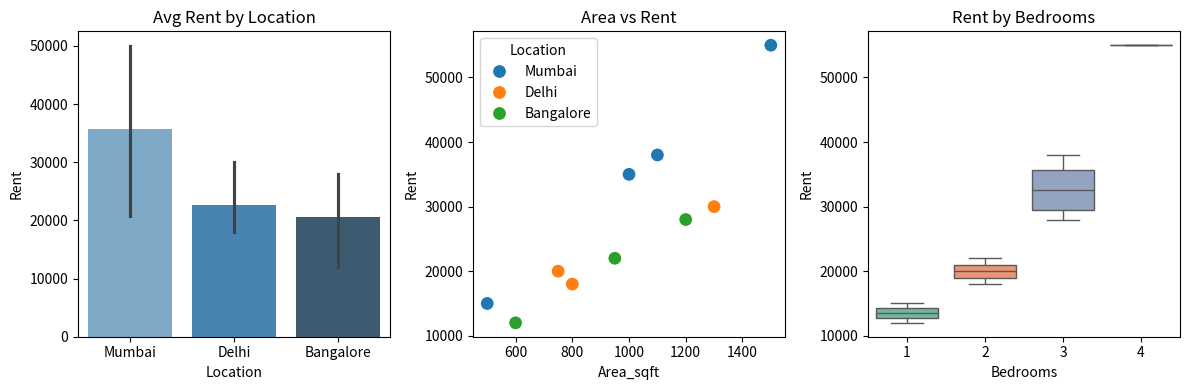

Generate this figure with matplotlib:
import pandas as pd
import seaborn as sns
import matplotlib.pyplot as plt

data = {
    "Area_sqft": [500, 750, 1000, 1200, 1500, 800, 950, 1100, 1300, 600],
    "Bedrooms": [1, 2, 3, 3, 4, 2, 2, 3, 3, 1],
    "Location": ["Mumbai", "Delhi", "Mumbai", "Bangalore", "Mumbai",
                 "Delhi", "Bangalore", "Mumbai", "Delhi", "Bangalore"],
    "Rent": [15000, 20000, 35000, 28000, 55000, 18000, 22000, 38000, 30000, 12000]
}

df = pd.DataFrame(data)

print("Housing Data:")
print(df)
print()
print("Average Rent by Location:")
print(df.groupby("Location")["Rent"].mean())

plt.figure(figsize=(12, 4))

plt.subplot(1, 3, 1)
sns.barplot(data=df, x="Location", y="Rent", palette="Blues_d")
plt.title("Avg Rent by Location")

plt.subplot(1, 3, 2)
sns.scatterplot(data=df, x="Area_sqft", y="Rent", hue="Location", s=100)
plt.title("Area vs Rent")

plt.subplot(1, 3, 3)
sns.boxplot(data=df, x="Bedrooms", y="Rent", palette="Set2")
plt.title("Rent by Bedrooms")

plt.tight_layout()
plt.savefig("housing_rent.png")
plt.show()
